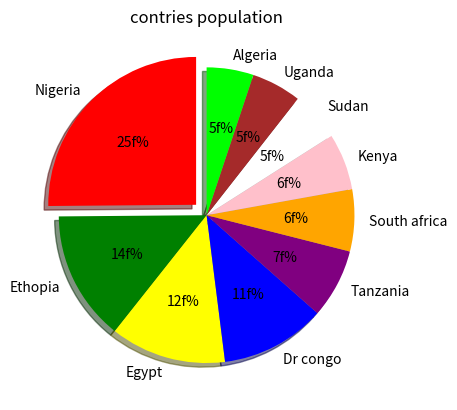

The matplotlib source for this figure:
import matplotlib.pyplot as plt
countries = dict()
countries = {"Nigeria":223804632, "Ethopia": 126527060, "Egypt": 112716598, "Dr congo": 102262808, "Tanzania": 67438106, "South africa": 60414495, "Kenya": 55100586, "Sudan": 48109006, "Uganda": 48582334, "Algeria": 45606480} 
print(countries)
names = countries.keys()
population = countries.values()
print(names, population)
plt.pie(population, labels =names, colors = ['red', 'green', 'yellow','blue', 'purple', 'orange', 'pink', 'white', 'brown', 'lime'], startangle =90, autopct = "%1.if%%", shadow =True,explode = (0.1,0,0,0,0,0,0,0,0,0))
plt.title("contries population")
plt.show()